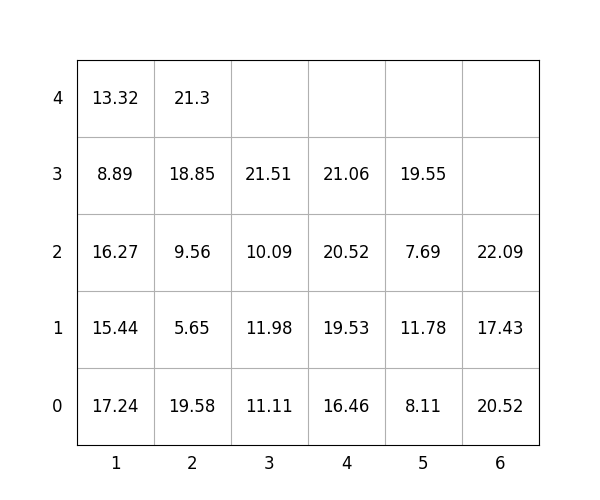

The file beside this chart, header and first rows:
idx, loc_x, loc_y, loc_z, weight, group, score, seq, reloc, size(ft)
1, 2, 0, 0, 19.58, 0, 19.58, 1, 0, 20
2, 1, 0, 0, 17.24, 0, 17.24, 2, 0, 20
3, 1, 0, 1, 15.44, 1, 115.4, 3, 0, 20
4, 3, 0, 0, 11.11, 0, 11.11, 4, 0, 20
5, 6, 0, 0, 20.52, 2, 220.5, 5, 0, 20
6, 6, 0, 1, 17.43, 3, 317.4, 6, 0, 20
7, 1, 0, 2, 16.27, 1, 116.3, 7, 0, 20
8, 6, 0, 2, 22.09, 3, 322.1, 8, 0, 20
9, 4, 0, 0, 16.46, 0, 16.46, 9, 0, 20
10, 3, 0, 1, 11.98, 0, 11.98, 10, 0, 20
11, 2, 0, 1, 5.65, 1, 105.7, 11, 0, 20
12, 2, 0, 2, 9.56, 2, 209.6, 12, 0, 20
13, 5, 0, 0, 8.11, 1, 108.1, 13, 0, 20
14, 5, 0, 1, 11.78, 1, 111.8, 14, 0, 20
15, 1, 0, 3, 8.89, 2, 208.9, 15, 0, 20
16, 5, 0, 2, 7.69, 2, 207.7, 16, 0, 20
17, 3, 0, 2, 10.09, 1, 110.1, 17, 0, 20
18, 4, 0, 1, 19.53, 0, 19.53, 18, 0, 20
19, 5, 0, 3, 19.55, 3, 319.6, 19, 0, 20
20, 4, 0, 2, 20.52, 0, 20.52, 20, 0, 20
21, 2, 0, 3, 18.85, 2, 218.8, 21, 0, 20
22, 2, 0, 4, 21.3, 2, 221.3, 22, 0, 20
23, 3, 0, 3, 21.51, 1, 121.5, 23, 0, 20
24, 1, 0, 4, 13.32, 2, 213.3, 24, 0, 20
25, 4, 0, 3, 21.06, 0, 21.06, 25, 0, 20
